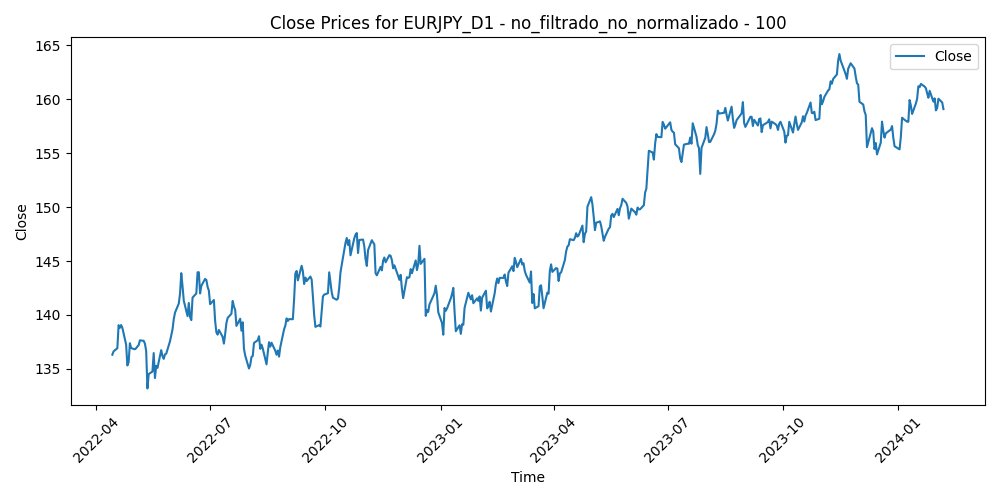

Data behind this chart, as committed beside it:
Time, Close, Volume, diferencia_media_100
2022-04-14, 136.3, 103432, -5.771
2022-04-15, 136.6, 125615, -5.998
2022-04-18, 136.9, 74733, -6.195
2022-04-19, 139.1, 111476, -8.234
2022-04-20, 138.8, 126961, -7.869
2022-04-21, 139.1, 116927, -8.018
2022-04-22, 138.8, 121474, -7.651
2022-04-25, 137.2, 136567, -5.996
2022-04-26, 135.3, 126141, -3.991
2022-04-27, 135.6, 133319, -4.216
2022-04-28, 137.4, 147712, -5.899
2022-04-29, 136.9, 135304, -5.358
2022-05-02, 136.8, 111920, -5.163
2022-05-03, 136.9, 100142, -5.172
2022-05-04, 137.1, 94300, -5.248
2022-05-05, 137.2, 130915, -5.288
2022-05-06, 137.7, 143964, -5.641
2022-05-09, 137.6, 118932, -5.498
2022-05-10, 137.3, 134518, -5.155
2022-05-11, 136.6, 124525, -4.384
2022-05-12, 133.2, 151859, -0.8852
2022-05-13, 134.5, 120640, -2.167
2022-05-16, 134.8, 99413, -2.354
2022-05-17, 136.5, 107293, -4.004
2022-05-18, 134.1, 103472, -1.648
2022-05-19, 135.3, 146129, -2.734
2022-05-20, 135.1, 120746, -2.499
2022-05-23, 136.7, 109528, -4.086
2022-05-24, 136.2, 122933, -3.479
2022-05-25, 135.9, 118970, -3.179
2022-05-26, 136.3, 104559, -3.542
2022-05-27, 136.4, 101761, -3.55
2022-05-30, 137.6, 72371, -4.637
2022-05-31, 138.1, 126622, -5.119
2022-06-01, 138.7, 114175, -5.576
2022-06-02, 139.6, 94444, -6.449
2022-06-03, 140.2, 89227, -6.953
2022-06-06, 141.1, 95833, -7.698
2022-06-07, 142, 120301, -8.49
2022-06-08, 143.9, 121362, -10.25
2022-06-09, 142.7, 132417, -8.902
2022-06-10, 141.3, 131694, -7.436
2022-06-13, 139.9, 153181, -5.899
2022-06-14, 141.1, 147612, -6.993
2022-06-15, 139.8, 154446, -5.577
2022-06-16, 139.5, 167640, -5.182
2022-06-17, 141.6, 161706, -7.144
2022-06-20, 142, 120653, -7.4
2022-06-21, 144, 130672, -9.22
2022-06-22, 144, 151947, -9.074
2022-06-23, 142, 166437, -6.997
2022-06-24, 142.7, 136079, -7.603
2022-06-27, 143.3, 125377, -8.128
2022-06-28, 143.3, 125012, -7.918
2022-06-29, 142.6, 142538, -7.162
2022-06-30, 142.3, 135408, -6.732
2022-07-01, 141, 137675, -5.366
2022-07-04, 141.4, 97240, -5.647
2022-07-05, 139.5, 146499, -3.625
2022-07-06, 138.4, 158331, -2.495
... 411 more rows
